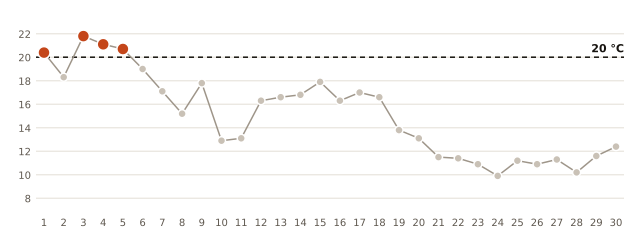

Source data for this figure (header and first rows):
fecha, minima_C
2026-10-01, 20.4
2026-10-02, 18.3
2026-10-03, 21.8
2026-10-04, 21.1
2026-10-05, 20.7
2026-10-06, 19.0
2026-10-07, 17.1
2026-10-08, 15.2
2026-10-09, 17.8
2026-10-10, 12.9
2026-10-11, 13.1
2026-10-12, 16.3
2026-10-13, 16.6
2026-10-14, 16.8
2026-10-15, 17.9
2026-10-16, 16.3
2026-10-17, 17.0
2026-10-18, 16.6
2026-10-19, 13.8
2026-10-20, 13.1
2026-10-21, 11.5
2026-10-22, 11.4
2026-10-23, 10.9
2026-10-24, 9.9
2026-10-25, 11.2
2026-10-26, 10.9
2026-10-27, 11.3
2026-10-28, 10.2
2026-10-29, 11.6
2026-10-30, 12.4
